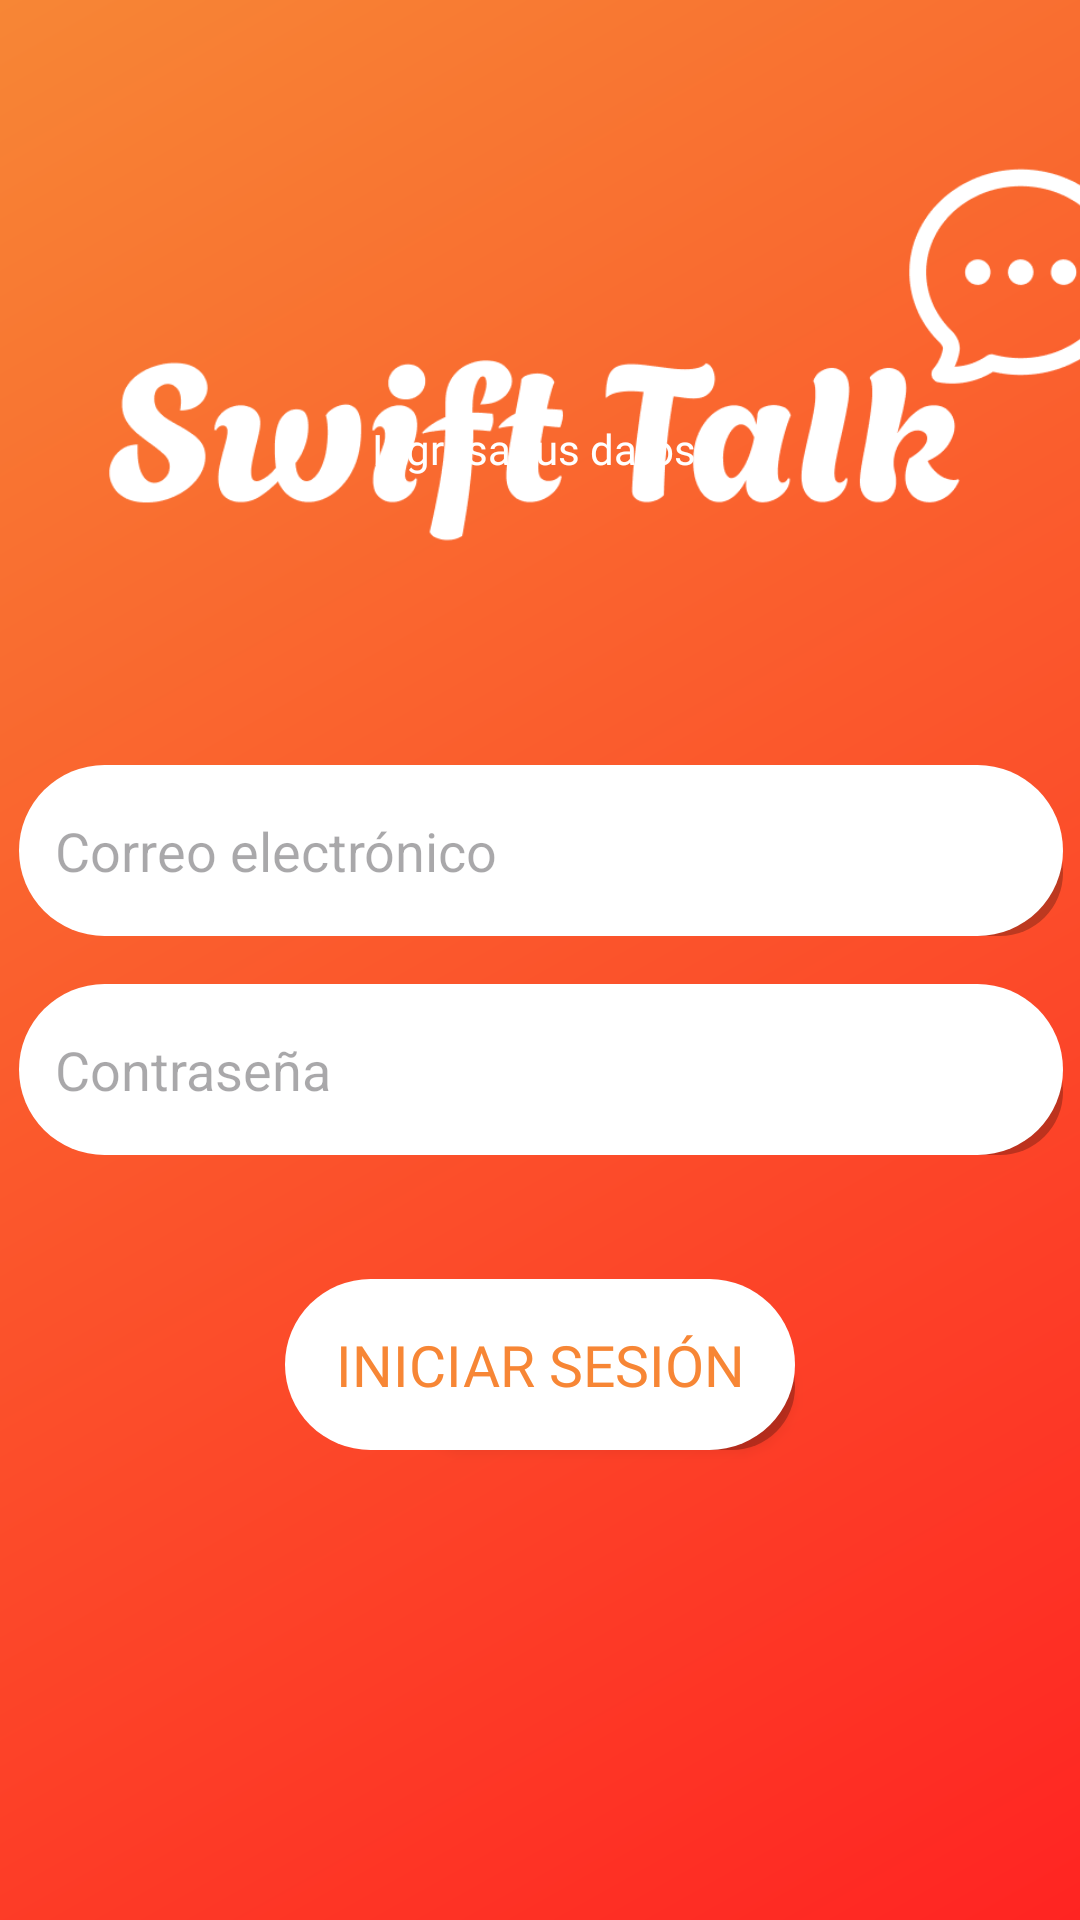

The Android layout XML behind this screen, and the referenced resources:
<!-- AndroidManifest.xml: application theme Theme.SwiftTalk -->
<!-- res/layout/activity_login.xml -->
<?xml version="1.0" encoding="utf-8"?>
<androidx.constraintlayout.widget.ConstraintLayout
        xmlns:android="http://schemas.android.com/apk/res/android"
        xmlns:tools="http://schemas.android.com/tools"
        xmlns:app="http://schemas.android.com/apk/res-auto"
        android:id="@+id/login"
        android:layout_width="match_parent"
        android:layout_height="match_parent"
        android:background="@drawable/gradient_background"
        tools:context=".LogInActivity">


    <ImageView
            android:id="@+id/my_image_view"
            android:layout_width="350dp"
            android:layout_height="150dp"
            android:src="@drawable/logo"
            app:layout_constraintTop_toTopOf="parent"
            app:layout_constraintStart_toStartOf="parent"
            android:layout_marginTop="40dp"
            android:layout_marginStart="36dp"/>

    <TextView
            android:layout_width="340dp"
            android:layout_height="85dp"
            android:textColor="@color/white"
            android:textAlignment="center"
            android:fontFamily="@font/baloo"
            android:text="Ingresa tus datos."
            app:layout_constraintBottom_toBottomOf="parent"
            app:layout_constraintStart_toStartOf="parent"
            app:layout_constraintEnd_toEndOf="parent"
            app:layout_constraintTop_toTopOf="parent"
            app:layout_constraintVertical_bias="0.252"
            app:layout_constraintHorizontal_bias="0.486"
            tools:ignore="HardcodedText" />

    <LinearLayout
            android:layout_width="380dp"
            android:layout_height="wrap_content"
            android:orientation="vertical"
            android:padding="16dp"
            app:layout_constraintBottom_toBottomOf="parent"
            app:layout_constraintStart_toStartOf="parent"
            app:layout_constraintEnd_toEndOf="parent"
            app:layout_constraintTop_toTopOf="parent"
            tools:layout_editor_absoluteY="293dp"
            tools:layout_editor_absoluteX="0dp">


        <EditText
                android:id="@+id/email_field"
                android:layout_width="match_parent"
                android:layout_height="57dp"
                android:autofillHints="email"
                android:hint="Correo electrónico"
                android:inputType="textEmailAddress"
                android:padding="12dp"
                android:textColor="@color/black"
                android:drawablePadding="8dp"
                android:background="@drawable/rounded_button"
                tools:ignore="HardcodedText"/>


        <EditText
                android:id="@+id/password_field"
                android:layout_width="match_parent"
                android:layout_height="57dp"
                android:autofillHints="password"
                android:hint="Contraseña"
                android:inputType="textPassword"
                android:padding="12dp"
                android:textColor="@color/black"
                android:drawablePadding="8dp"
                android:background="@drawable/rounded_button"
                android:layout_marginTop="16dp"
                tools:ignore="HardcodedText"/>

    </LinearLayout>

    <Button
            android:id="@+id/login_button"
            android:layout_width="170dp"
            android:layout_height="57dp"
            android:background="@drawable/rounded_button"
            android:focusable="true"
            android:text="Iniciar Sesión"
            android:textColor="@color/orange"
            android:fontFamily="@font/baloo_bold"
            android:textSize="19sp"
            android:clickable="true"
            android:gravity="center"
            app:backgroundTint="@null"
            app:layout_constraintBottom_toBottomOf="parent"
            app:layout_constraintStart_toStartOf="parent"
            app:layout_constraintEnd_toEndOf="parent"
            app:layout_constraintTop_toTopOf="parent"
            app:layout_constraintVertical_bias="0.731"
            tools:ignore="HardcodedText"/>

</androidx.constraintlayout.widget.ConstraintLayout>
<!-- resources referenced by this layout -->
<resources>
  <color name="black">#FF000000</color>
  <color name="orange">#F78635</color>
  <color name="white">#FFFFFFFF</color>
  <!-- drawable gradient_background (drawable) -->
  <?xml version="1.0" encoding="utf-8"?>
  <shape xmlns:android="http://schemas.android.com/apk/res/android">
      <gradient
              android:startColor="#F78635"
              android:endColor="#FF2422"
              android:angle="315"/>
  </shape>
  <!-- drawable logo: png bitmap (drawable, 18311 bytes) -->
  <!-- drawable rounded_button (drawable) -->
  <?xml version="1.0" encoding="utf-8"?>
  <selector xmlns:android="http://schemas.android.com/apk/res/android">
      <item android:state_pressed="true">
          <layer-list>
              
              <item android:left="40dp" android:top="15dp">
                  <shape android:shape="rectangle">
                      <solid android:color="#40000000" />
                      <corners android:radius="44.4dp" />
                  </shape>
              </item>
  
              
              <item>
                  <shape android:shape="rectangle">
                      <solid android:color="@color/white_pressed" />
                      <corners android:radius="44.4dp" />
                  </shape>
              </item>
          </layer-list>
      </item>
  
      
      <item>
          <layer-list>
              
              <item android:left="40dp" android:top="15dp">
                  <shape android:shape="rectangle">
                      <solid android:color="#40000000" />
                      <corners android:radius="44.4dp" />
                  </shape>
              </item>
  
              
              <item>
                  <shape android:shape="rectangle">
                      <solid android:color="@color/white" />
                      <corners android:radius="44.4dp" />
                  </shape>
              </item>
          </layer-list>
      </item>
  
  </selector>
  <style name="Theme.SwiftTalk" parent="Base.Theme.SwiftTalk" />
  <color name="white_pressed">#E0E0E0</color>
  <style name="Base.Theme.SwiftTalk" parent="Theme.Material3.DayNight.NoActionBar">
          
          
      </style>
</resources>
